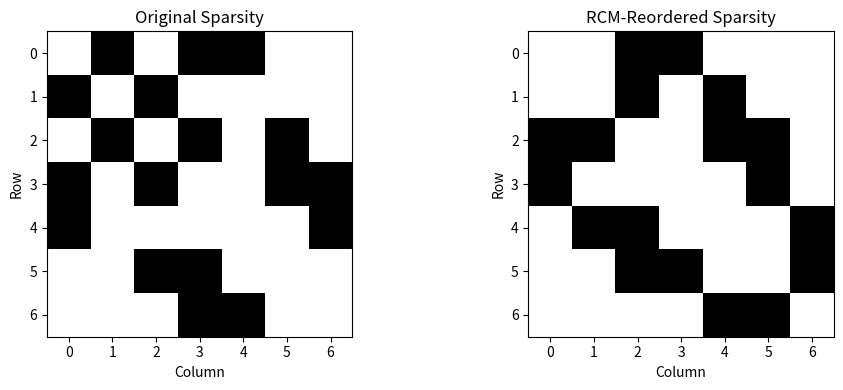

Write Python code to recreate this figure.
import numpy as np
from scipy.sparse import csr_matrix
from scipy.sparse.csgraph import reverse_cuthill_mckee
import matplotlib.pyplot as plt

# Original adjacency matrix (example with non-trivial RCM permutation)
A = np.array([
    [0, 1, 0, 1, 1, 0, 0],  # node 0
    [1, 0, 1, 0, 0, 0, 0],  # node 1
    [0, 1, 0, 1, 0, 1, 0],  # node 2
    [1, 0, 1, 0, 0, 1, 1],  # node 3
    [1, 0, 0, 0, 0, 0, 1],  # node 4
    [0, 0, 1, 1, 0, 0, 0],  # node 5
    [0, 0, 0, 1, 1, 0, 0]   # node 6
])

def compute_bandwidth(matrix):
    """Compute the bandwidth of a sparse matrix."""
    rows, cols = matrix.nonzero()
    return np.max(np.abs(rows - cols)) if len(rows) > 0 else 0

# Convert to CSR format
csr = csr_matrix(A)

# Compute Reverse Cuthill-McKee permutation
perm = reverse_cuthill_mckee(csr)

# Apply permutation to rows and columns
csr_perm = csr[perm, :][:, perm]

# Print the 5 requested outputs
print("orig rowp:", csr.indptr.tolist())
print("orig cols:", csr.indices.tolist())
print("RCM perm:", perm.tolist())

newrows = csr_perm.indptr.tolist()
newcols = csr_perm.indices.tolist()
newcols2 = []
# they didn't resort newcols by default (C++ does, so have to do that here)
for i in range(7):
    start = newrows[i]
    end = newrows[i+1]
    newcols2 += list(np.sort(np.array(newcols[start:end])))
print("new rowp:", newrows)
print("new cols:", newcols2)

# Compute and print bandwidths
orig_bw = compute_bandwidth(csr)
new_bw = compute_bandwidth(csr_perm)
print("Original bandwidth:", orig_bw)
print("RCM-reduced bandwidth:", new_bw)

# Plotting
plt.figure(figsize=(10, 4))

plt.subplot(1, 2, 1)
plt.imshow(A, cmap="Greys", interpolation="none")
plt.title("Original Sparsity")
plt.xlabel("Column")
plt.ylabel("Row")

plt.subplot(1, 2, 2)
plt.imshow(csr_perm.toarray(), cmap="Greys", interpolation="none")
plt.title("RCM-Reordered Sparsity")
plt.xlabel("Column")
plt.ylabel("Row")

plt.tight_layout()
plt.show()
